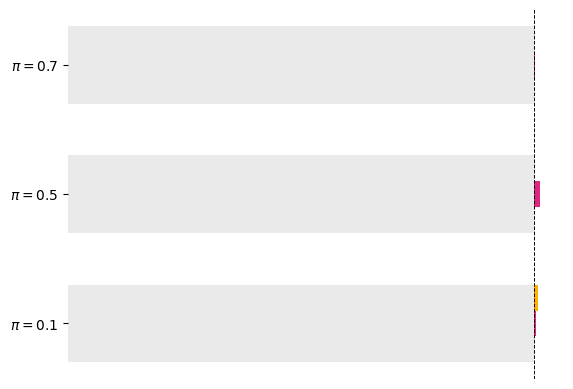

Generate this figure with matplotlib:
import matplotlib.pyplot as plt
import numpy as np


# Data
num = [50, 500, 1000]
categories = ['$\pi = 0.1$', '$\pi = 0.5$', '$\pi = 0.7$']
values = np.array([[0.862, 0.954, 0.957], [0.923, 0.962, 0.947], [0.933, 0.952, 0.95]])

# Create horizontal bar plot
fig, ax = plt.subplots()
bar_width = 0.2
index = np.arange(len(categories))

# Grayscale colors for the bins
colors = ['#648fff', '#dc267f', '#ffb000']

# Plot each bin
for i in range(values.shape[1]):
    bars = ax.barh(index + i * bar_width, values[:, i], bar_width, color=colors[i])
           
# plot 9 bins to make a survival analisys
for i in range(values.shape[1]):
    bars = ax.barh(index + i * bar_width, 0.95, bar_width, color= "#eaeaea")

# Adjust y-ticks to be in the center of the grouped bars
ax.set_yticks(index + bar_width)
ax.set_yticklabels(categories)

# Remove x-axis label and values
ax.set_xlabel('')
ax.set_xticks([])

# Add a vertical line at x = 0.95
ax.axvline(x=0.95, color='black', linestyle='--', linewidth=0.7)

# Remove plot title
ax.set_title('')

# Remove the box (spines) around the plot
ax.spines['top'].set_visible(False)
ax.spines['right'].set_visible(False)
ax.spines['bottom'].set_visible(False)
ax.spines['left'].set_visible(False)


# Show plot
plt.show()